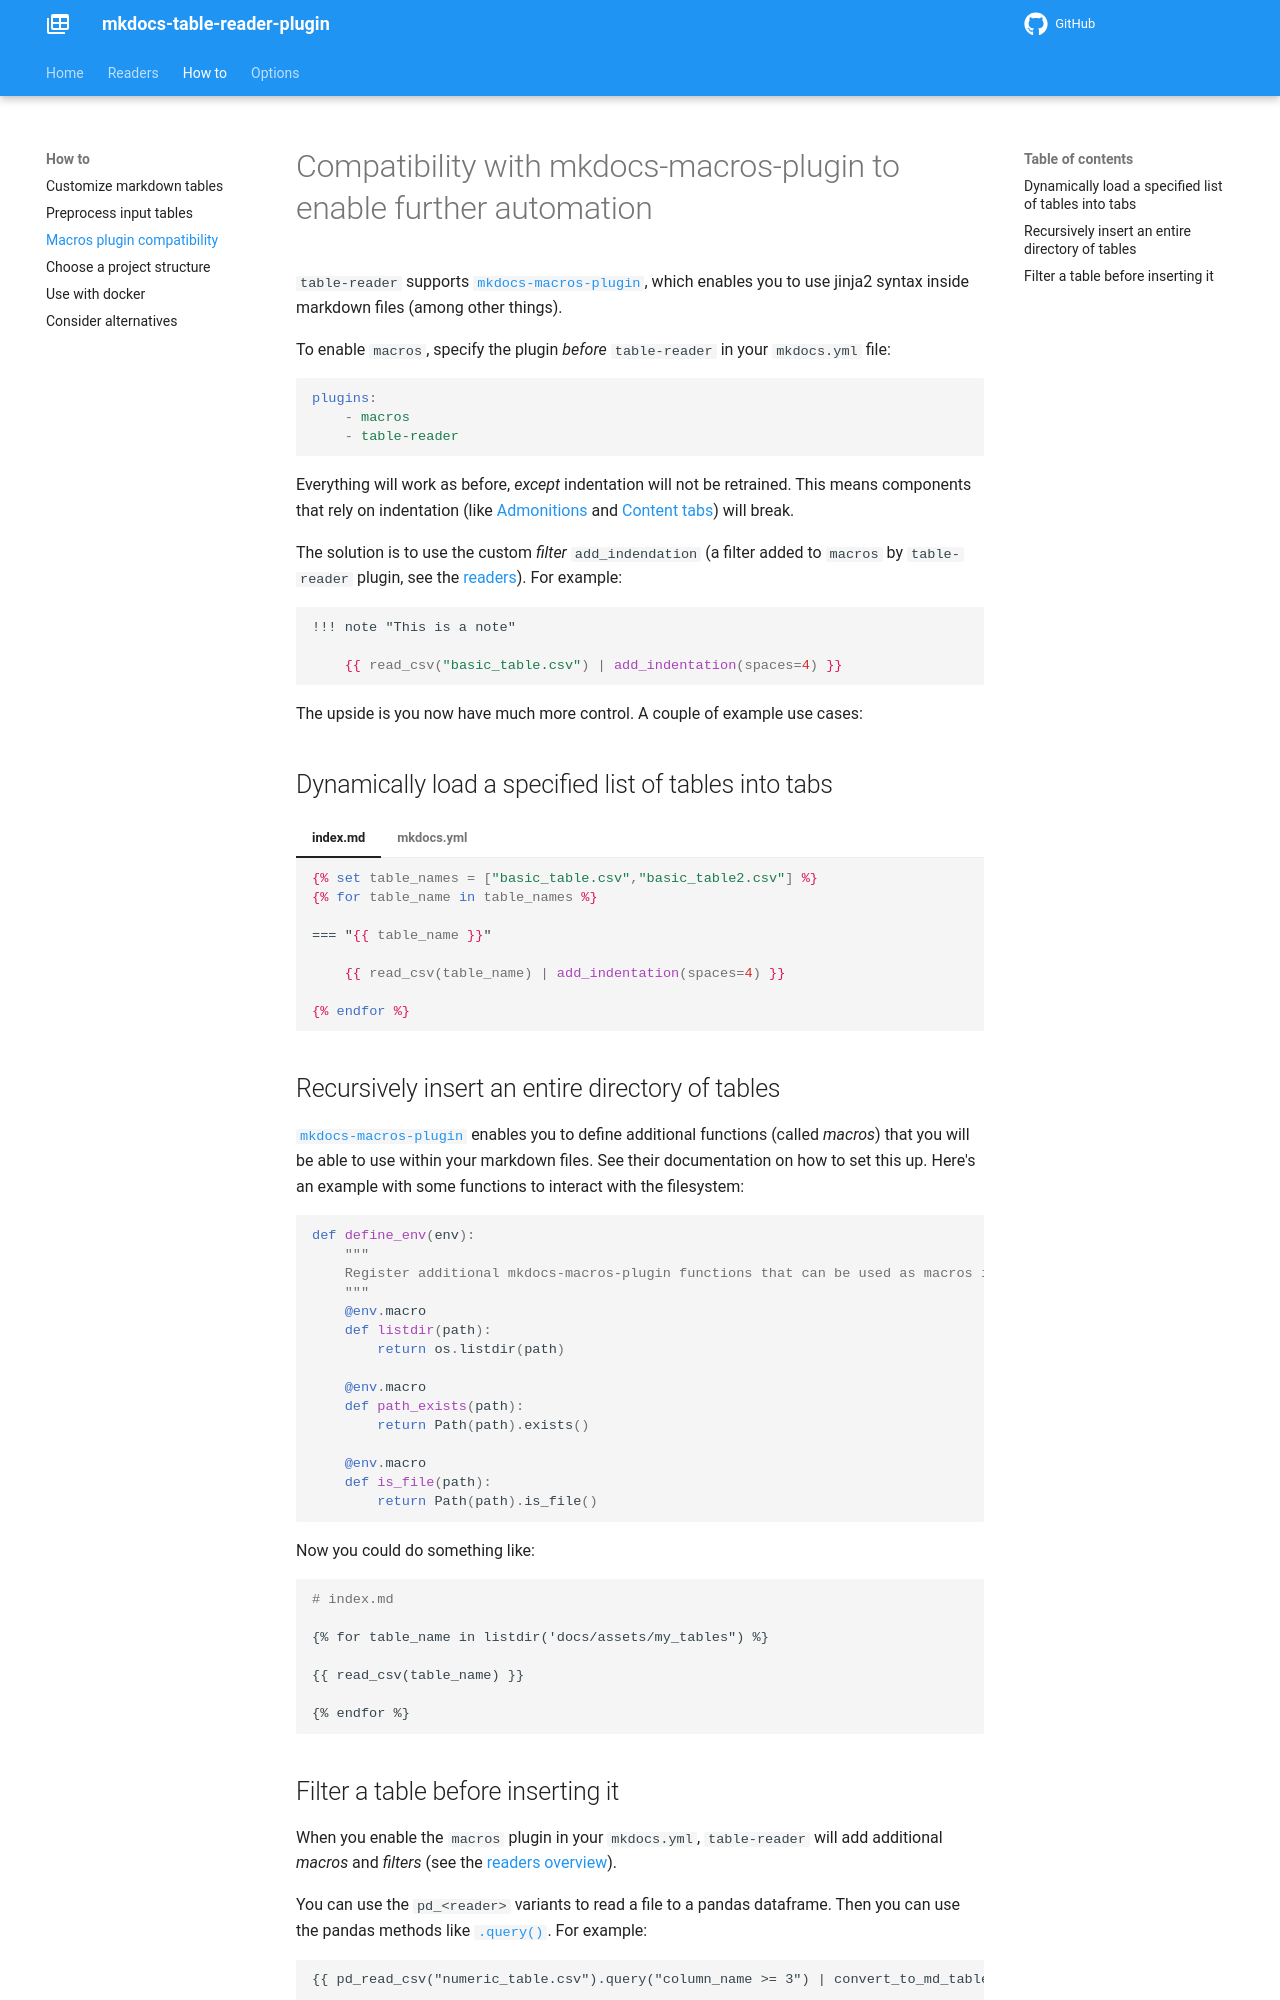

repository: timvink/mkdocs-table-reader-plugin · page: howto/use_jinja2/index.html · generator: mkdocs

# Compatibility with mkdocs-macros-plugin to enable further automation

{% raw %}

`table-reader` supports [`mkdocs-macros-plugin`](https://mkdocs-macros-plugin.readthedocs.io/en/latest/), which enables you to use jinja2 syntax inside markdown files (among other things).

To enable `macros`, specify the plugin _before_ `table-reader` in your `mkdocs.yml` file:

```yaml
plugins:
    - macros
    - table-reader
```

Everything will work as before, _except_ indentation will not be retrained. This means components that rely on indentation (like [Admonitions](https://squidfunk.github.io/mkdocs-material/reference/admonitions/) and [Content tabs](https://squidfunk.github.io/mkdocs-material/reference/content-tabs/#usage)) will break.

The solution is to use the custom _filter_ `add_indendation` (a filter added to `macros` by `table-reader` plugin, see the [readers](../readers.md)). For example:

```jinja
!!! note "This is a note"

    {{ read_csv("basic_table.csv") | add_indentation(spaces=4) }}
```

The upside is you now have much more control. A couple of example use cases:

## Dynamically load a specified list of tables into tabs

=== "index.md"

    ```jinja
    {% set table_names = ["basic_table.csv","basic_table2.csv"] %}
    {% for table_name in table_names %}

    === "{{ table_name }}"

        {{ read_csv(table_name) | add_indentation(spaces=4) }}

    {% endfor %}
    ```

=== "mkdocs.yml"

    ```yaml
    site_name: test git_table_reader site
    use_directory_urls: true

    theme:
    name: material

    plugins:
        - search
        - macros
        - table-reader

    markdown_extensions:
        - pymdownx.superfences
        - pymdownx.tabbed:
            alternate_style: true
    ``` 


## Recursively insert an entire directory of tables

[`mkdocs-macros-plugin`](https://mkdocs-macros-plugin.readthedocs.io/en/latest/) enables you to define additional functions (called _macros_) that you will be able to use within your markdown files.
See their documentation on how to set this up. Here's an example with some functions to interact with the filesystem:

```python
def define_env(env):
    """
    Register additional mkdocs-macros-plugin functions that can be used as macros in markdown files.
    """    
    @env.macro
    def listdir(path):
        return os.listdir(path)
    
    @env.macro
    def path_exists(path):
        return Path(path).exists()

    @env.macro
    def is_file(path):
        return Path(path).is_file() 
```

Now you could do something like:

```markdown
# index.md

{% for table_name in listdir('docs/assets/my_tables") %}

{{ read_csv(table_name) }}

{% endfor %}
```
